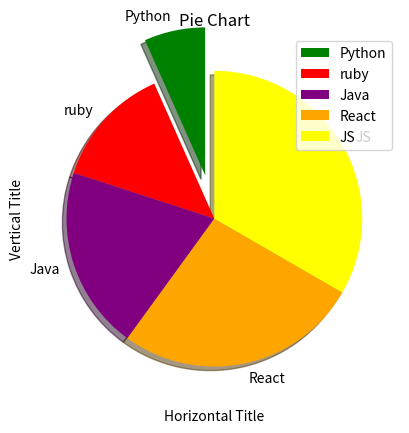

The matplotlib source for this figure:
import matplotlib.pyplot as plt

values= [1,2,3,4,5]

labels = ['Python', 'ruby', 'Java', 'React', 'JS']
colors = ['green', 'red', 'purple', 'orange', 'yellow']
pieexlode = [0.3,0,0,0,0]

plt.pie(values,labels=labels,startangle = 90,shadow = True,colors = colors,explode = pieexlode)
plt.title('Pie Chart')
plt.xlabel('Horizontal Title')
plt.ylabel('Vertical Title')
plt.legend(loc= 'best')
plt.show()
